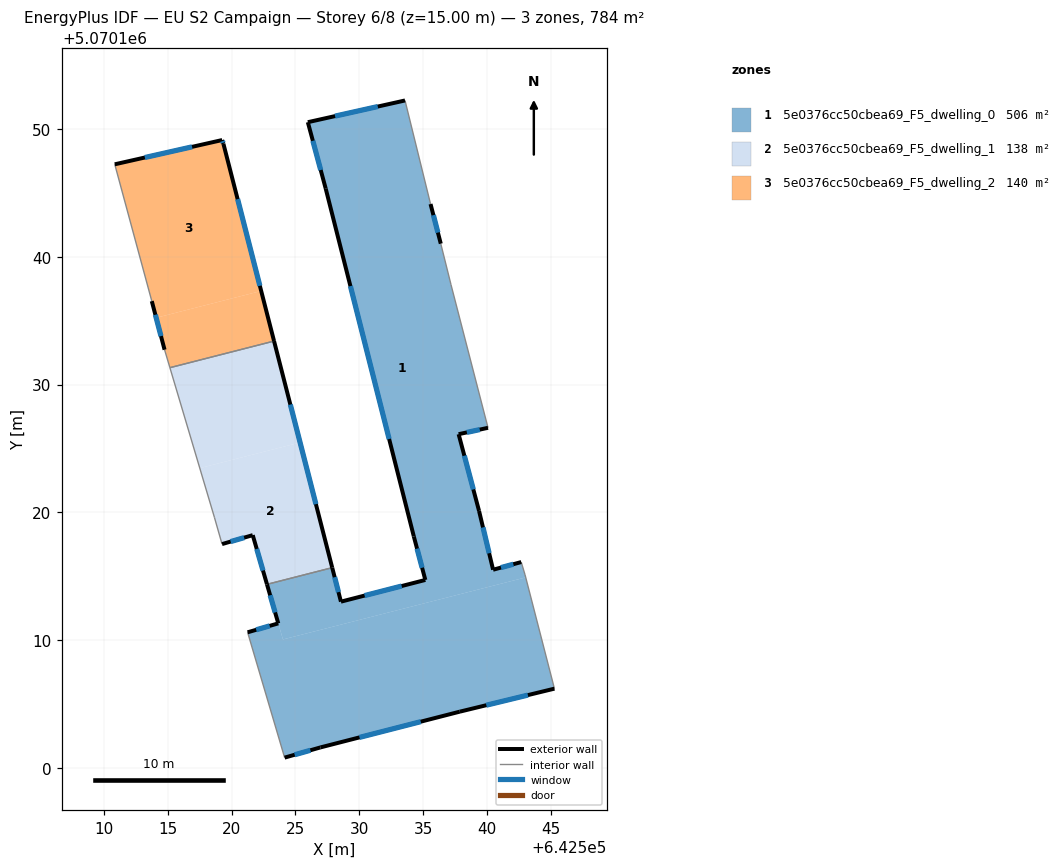
=== STOREY PLAN SPEC (per zone: floor XY polygon, exterior-wall plan segments, windows/doors) ===
zone 1: 5e0376cc50cbea69_F5_dwelling_0  (506.4 m²)
  floor: (642545.27, 5070106.20) (642543.02, 5070114.91) (642524.02, 5070110.05) (642523.65, 5070111.31) (642521.25, 5070110.61) (642524.15, 5070100.81) (642526.95, 5070101.61) (642537.86, 5070104.40)
  floor: (642543.02, 5070114.91) (642542.97, 5070115.11) (642542.67, 5070116.11) (642540.47, 5070115.51) (642539.37, 5070120.12) (642537.77, 5070126.12) (642540.07, 5070126.62) (642537.17, 5070137.83) (642536.37, 5070141.03) (642535.57, 5070144.13) (642533.57, 5070152.24) (642525.97, 5070150.54) (642527.37, 5070145.34) (642534.26, 5070118.12) (642535.16, 5070114.71) (642528.56, 5070113.01) (642527.87, 5070115.67) (642522.77, 5070114.37) (642524.02, 5070110.05)
  exterior wall: (642535.57, 5070144.13) – (642536.37, 5070141.03)  [3.2 m]
    window: (642535.80, 5070143.26) – (642536.15, 5070141.90)  [1.9 m²]
  exterior wall: (642540.07, 5070126.62) – (642537.77, 5070126.12)  [2.4 m]
    window: (642539.42, 5070126.48) – (642538.41, 5070126.26)  [1.4 m²]
  exterior wall: (642537.77, 5070126.12) – (642539.37, 5070120.12)  [6.2 m]
    window: (642538.22, 5070124.44) – (642538.92, 5070121.80)  [3.6 m²]
  exterior wall: (642539.37, 5070120.12) – (642540.47, 5070115.51)  [4.7 m]
    window: (642539.67, 5070118.83) – (642540.16, 5070116.80)  [2.7 m²]
  exterior wall: (642540.47, 5070115.51) – (642542.67, 5070116.11)  [2.3 m]
    window: (642541.08, 5070115.68) – (642542.05, 5070115.94)  [1.3 m²]
  exterior wall: (642545.27, 5070106.20) – (642537.86, 5070104.40)  [7.6 m]
    window: (642543.19, 5070105.70) – (642539.94, 5070104.91)  [4.4 m²]
  exterior wall: (642537.86, 5070104.40) – (642526.95, 5070101.61)  [11.3 m]
    window: (642534.80, 5070103.62) – (642530.01, 5070102.39)  [6.5 m²]
  exterior wall: (642526.95, 5070101.61) – (642524.15, 5070100.81)  [2.9 m]
    window: (642526.17, 5070101.38) – (642524.94, 5070101.03)  [1.7 m²]
  exterior wall: (642521.25, 5070110.61) – (642523.65, 5070111.31)  [2.5 m]
    window: (642521.92, 5070110.81) – (642522.98, 5070111.12)  [1.5 m²]
  exterior wall: (642523.65, 5070111.31) – (642522.77, 5070114.37)  [3.2 m]
    window: (642523.41, 5070112.17) – (642523.02, 5070113.51)  [1.8 m²]
  exterior wall: (642527.87, 5070115.67) – (642528.56, 5070113.01)  [2.7 m]
    window: (642528.07, 5070114.93) – (642528.37, 5070113.76)  [1.6 m²]
  exterior wall: (642528.56, 5070113.01) – (642535.16, 5070114.71)  [6.8 m]
    window: (642530.41, 5070113.49) – (642533.31, 5070114.24)  [4.0 m²]
  exterior wall: (642535.16, 5070114.71) – (642534.26, 5070118.12)  [3.5 m]
    window: (642534.91, 5070115.67) – (642534.51, 5070117.16)  [2.0 m²]
  exterior wall: (642534.26, 5070118.12) – (642527.37, 5070145.34)  [28.1 m]
    window: (642532.33, 5070125.74) – (642529.30, 5070137.71)  [16.3 m²]
  exterior wall: (642527.37, 5070145.34) – (642525.97, 5070150.54)  [5.4 m]
    window: (642526.97, 5070146.79) – (642526.36, 5070149.08)  [3.1 m²]
  exterior wall: (642525.97, 5070150.54) – (642533.57, 5070152.24)  [7.8 m]
    window: (642528.10, 5070151.02) – (642531.44, 5070151.76)  [4.5 m²]
  interior walls: 7
zone 2: 5e0376cc50cbea69_F5_dwelling_1  (137.9 m²)
  floor: (642527.87, 5070115.67) (642525.36, 5070125.47) (642517.51, 5070123.46) (642518.65, 5070119.62) (642519.25, 5070117.52) (642521.65, 5070118.22) (642522.77, 5070114.37)
  floor: (642525.36, 5070125.47) (642523.32, 5070133.41) (642515.17, 5070131.33) (642517.51, 5070123.46)
  exterior wall: (642521.65, 5070118.22) – (642519.25, 5070117.52)  [2.5 m]
    window: (642520.98, 5070118.02) – (642519.92, 5070117.72)  [1.5 m²]
  exterior wall: (642523.32, 5070133.41) – (642527.87, 5070115.67)  [18.3 m]
    window: (642524.60, 5070128.44) – (642526.60, 5070120.64)  [10.6 m²]
  exterior wall: (642522.77, 5070114.37) – (642521.65, 5070118.22)  [4.0 m]
    window: (642522.46, 5070115.45) – (642521.97, 5070117.14)  [2.3 m²]
  interior walls: 4
zone 3: 5e0376cc50cbea69_F5_dwelling_2  (139.7 m²)
  floor: (642523.32, 5070133.41) (642522.31, 5070137.33) (642514.10, 5070135.23) (642514.75, 5070132.73) (642515.17, 5070131.33)
  floor: (642522.31, 5070137.33) (642519.36, 5070148.84) (642519.26, 5070149.14) (642510.85, 5070147.24) (642513.75, 5070136.53) (642514.10, 5070135.23)
  exterior wall: (642514.75, 5070132.73) – (642513.75, 5070136.53)  [3.9 m]
    window: (642514.47, 5070133.80) – (642514.03, 5070135.47)  [2.3 m²]
  exterior wall: (642510.85, 5070147.24) – (642519.26, 5070149.14)  [8.6 m]
    window: (642513.21, 5070147.78) – (642516.91, 5070148.61)  [5.0 m²]
  exterior wall: (642519.26, 5070149.14) – (642519.36, 5070148.84)  [0.3 m]
    window: (642519.29, 5070149.06) – (642519.33, 5070148.93)  [0.2 m²]
  exterior wall: (642519.36, 5070148.84) – (642523.32, 5070133.41)  [15.9 m]
    window: (642520.47, 5070144.52) – (642522.21, 5070137.73)  [9.2 m²]
  interior walls: 3

=== DERIVED (storey summary) ===
Building: EU S2 Campaign
Storey: 6 of 8  (floor level z = 15.00 m)
Storey gross floor area: 784.0 m²
Zones on this storey: 3
  - 5e0376cc50cbea69_F5_dwelling_0: floor 506.4 m²; exterior wall 100.6 m (301.9 m²); 16 window(s) 58.3 m²; WWR 19.3%
  - 5e0376cc50cbea69_F5_dwelling_1: floor 137.9 m²; exterior wall 24.8 m (74.5 m²); 3 window(s) 14.4 m²; WWR 19.3%
  - 5e0376cc50cbea69_F5_dwelling_2: floor 139.7 m²; exterior wall 28.8 m (86.4 m²); 4 window(s) 16.7 m²; WWR 19.3%
Zone adjacency (shared interzone walls):
  - 5e0376cc50cbea69_F5_dwelling_0 ↔ 5e0376cc50cbea69_F5_dwelling_1
  - 5e0376cc50cbea69_F5_dwelling_1 ↔ 5e0376cc50cbea69_F5_dwelling_2